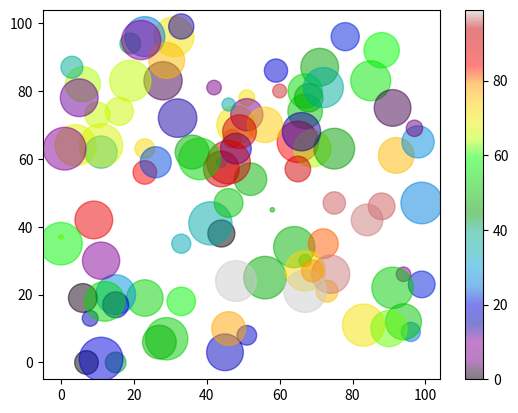

This chart was generated by the following Python code:
# -*- coding: utf-8 -*-
"""
Created on Wed Apr 23 17:51:00 2025

[redacted]
"""

import matplotlib.pyplot as plt
import numpy as np

x = np.random.randint(100, size=(100))
y = np.random.randint(100, size=(100))

colors= np.random.randint(100, size=(100))
sizes = 10 * np.random.randint(100, size=(100))

plt.scatter(x, y, c =colors, s =sizes, alpha=0.5, cmap='nipy_spectral')

plt.colorbar()
plt.show()
